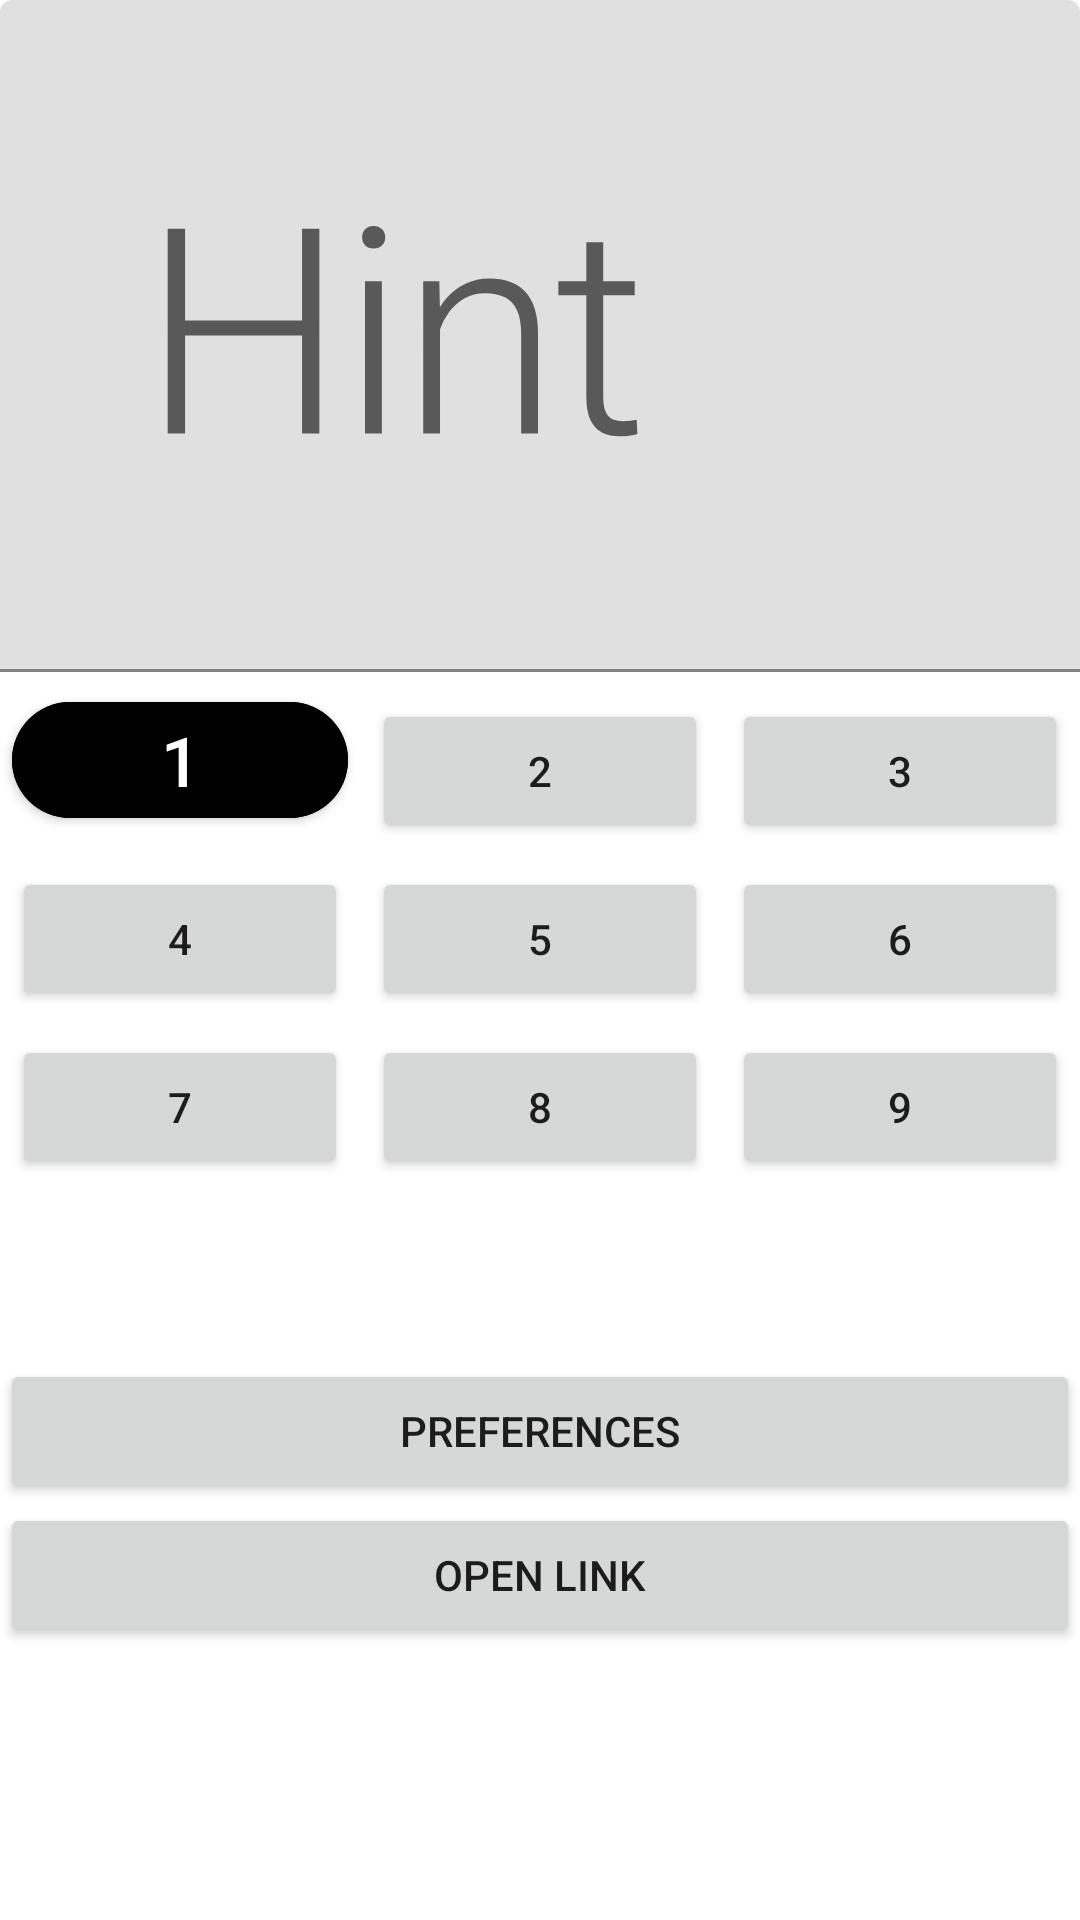

Write the Android layout XML for this screen, with the resource values it uses.
<!-- AndroidManifest.xml: application theme Theme.Resources28thMarch -->
<!-- res/layout/activity_calc.xml -->
<?xml version="1.0" encoding="utf-8"?>
<LinearLayout xmlns:android="http://schemas.android.com/apk/res/android"
    android:layout_width="match_parent"
    android:layout_height="match_parent"
    android:orientation="vertical">

    <com.google.android.material.textfield.TextInputLayout
        android:id="@+id/text_input_layout"
        android:layout_width="match_parent"
        android:layout_height="wrap_content">

        <com.google.android.material.textfield.TextInputEditText
            android:id="@+id/text_input_edit"
            android:layout_width="match_parent"
            android:layout_height="wrap_content"
            android:hint="@string/input_hint"
            style="@style/EditText"
            android:textAppearance="@style/TextAppearance.MaterialComponents.Headline1" />
    </com.google.android.material.textfield.TextInputLayout>

    <GridLayout
        android:layout_width="match_parent"
        android:layout_height="wrap_content"
        android:columnCount="3"
        android:useDefaultMargins="true">

        <com.google.android.material.button.MaterialButton
            android:layout_width="wrap_content"
            android:layout_height="wrap_content"
            android:text="@string/key_1"
            android:layout_columnWeight="1" />

        <Button
            android:layout_width="wrap_content"
            android:layout_height="wrap_content"
            android:text="@string/key_2"
            android:layout_columnWeight="1" />

        <Button
            android:layout_width="wrap_content"
            android:layout_height="wrap_content"
            android:text="@string/key_3"
            android:layout_columnWeight="1" />

        <Button
            android:layout_width="wrap_content"
            android:layout_height="wrap_content"
            android:text="@string/key_4"
            android:layout_columnWeight="1" />

        <Button
            android:layout_width="wrap_content"
            android:layout_height="wrap_content"
            android:text="@string/key_5"
            android:layout_columnWeight="1" />

        <Button
            android:layout_width="wrap_content"
            android:layout_height="wrap_content"
            android:text="@string/key_6"
            android:layout_columnWeight="1" />

        <Button
            android:layout_width="wrap_content"
            android:layout_height="wrap_content"
            android:text="@string/key_7"
            android:layout_columnWeight="1" />

        <Button
            android:layout_width="wrap_content"
            android:layout_height="wrap_content"
            android:text="@string/key_8"
            android:layout_columnWeight="1" />

        <Button
            android:layout_width="wrap_content"
            android:layout_height="wrap_content"
            android:text="@string/key_9"
            android:layout_columnWeight="1" />

        <Button
            android:layout_width="wrap_content"
            android:layout_height="wrap_content"
            android:text="@string/key_0"
            android:layout_columnSpan="2"
            android:layout_columnWeight="2"
            style="@style/CalcButton.Action" />

        <Button
            android:layout_width="wrap_content"
            android:layout_height="wrap_content"
            android:text="@string/key_dot"
            android:layout_columnWeight="1"
            style="@style/CalcButton.Action" />

    </GridLayout>

    <Button
        android:id="@+id/preferences"
        android:layout_width="match_parent"
        android:layout_height="wrap_content"
        android:text="@string/preferences" />

    <Button
        android:id="@+id/link"
        android:layout_width="match_parent"
        android:layout_height="wrap_content"
        android:text="@string/open_link" />

</LinearLayout>
<!-- resources referenced by this layout -->
<resources>
  <string name="input_hint">Hint</string>
  <string name="key_0">0</string>
  <string name="key_1">1</string>
  <string name="key_2">2</string>
  <string name="key_3">3</string>
  <string name="key_4">4</string>
  <string name="key_5">5</string>
  <string name="key_6">6</string>
  <string name="key_7">7</string>
  <string name="key_8">8</string>
  <string name="key_9">9</string>
  <string name="key_dot">.</string>
  <string name="open_link">Open Link</string>
  <string name="preferences">Preferences</string>
  <style name="CalcButton.Action">
          <item name="android:backgroundTint">?actionButtonColor</item>
      </style>
  <style name="EditText">
          <item name="android:padding">48dp</item>
      </style>
  <style name="Theme.Resources28thMarch" parent="Theme.MaterialComponents.DayNight.DarkActionBar">
          
          <item name="colorPrimary">@color/black</item>
          <item name="colorPrimaryVariant">@color/purple_700</item>
          <item name="colorOnPrimary">@android:color/holo_red_dark</item>
          
          <item name="colorSecondary">@color/teal_200</item>
          <item name="colorSecondaryVariant">@color/teal_700</item>
          <item name="colorOnSecondary">@color/black</item>
          
          <item name="android:statusBarColor" tools:targetApi="l">@color/teal_200</item>
          
  
          <item name="materialButtonStyle">@style/CalcButton</item>
          <item name="actionButtonColor">@color/teal_200</item>
      </style>
  <color name="black">#FF000000</color>
  <color name="purple_700">#FF3700B3</color>
  <color name="teal_200">#FF03DAC5</color>
  <color name="teal_700">#FF018786</color>
  <style name="CalcButton" parent="Widget.MaterialComponents.Button">
          <item name="cornerRadius">@dimen/btn_radius</item>
          <item name="android:textSize">@dimen/btn_text_size</item>
          <item name="android:backgroundTint">@color/button</item>
          <item name="android:textColor">@color/button_text</item>
      </style>
  <dimen name="btn_radius">24dp</dimen>
  <dimen name="btn_text_size">23sp</dimen>
  <color name="button">#000000</color>
  <color name="button_text">#FFFFFF</color>
</resources>
